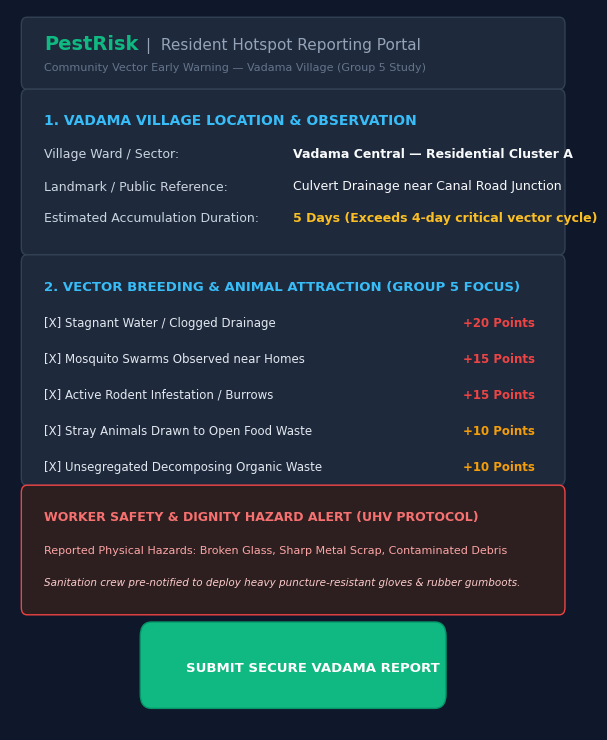
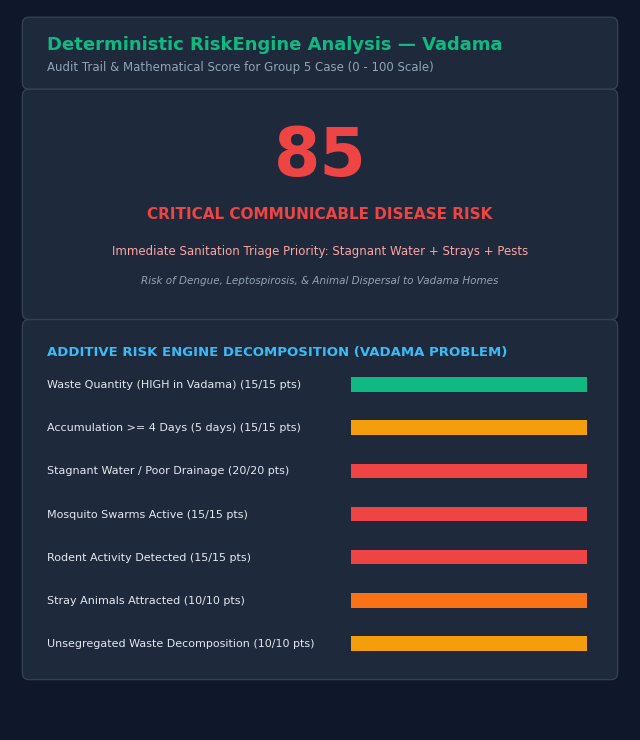
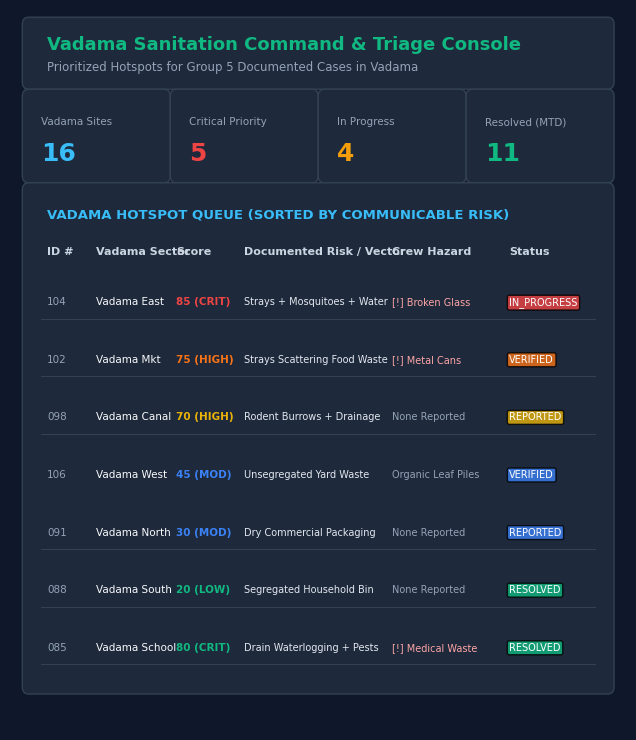
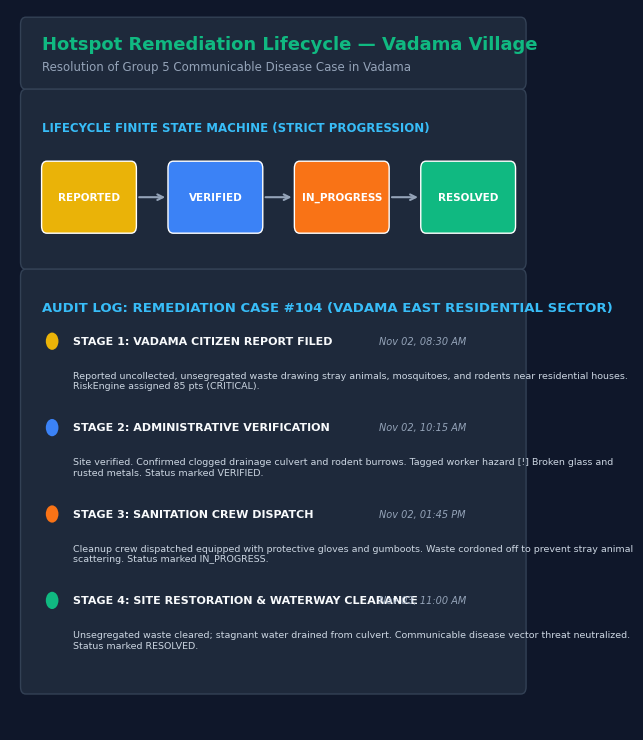

These figures' Python source, in order:
# -*- coding: utf-8 -*-
"""
update_assets_vadama.py
Regenerates the 4 visualizer assets in report_assets/ specifically tailored to:
Vadama Village - Group 5:
'Attracts stray animals, mosquitoes, and rodents, raising the risk of communicable disease (Vadama)'
"""

import matplotlib.pyplot as plt
import matplotlib.patches as patches
import os

os.makedirs('report_assets', exist_ok=True)
plt.rcParams['font.family'] = 'sans-serif'
plt.rcParams['font.sans-serif'] = ['DejaVu Sans', 'Arial', 'Helvetica']

# ----------------- FIGURE 1: Resident Portal (Vadama) -----------------
fig, ax = plt.subplots(figsize=(6.5, 7.5), dpi=300)
ax.set_facecolor('#0f172a')
fig.patch.set_facecolor('#0f172a')
ax.axis('off')

# Title Bar
rect = patches.FancyBboxPatch((0.03, 0.90), 0.94, 0.08, boxstyle='round,pad=0.01', facecolor='#1e293b', edgecolor='#334155')
ax.add_patch(rect)
ax.text(0.06, 0.945, 'PestRisk', color='#10b981', fontsize=14, fontweight='bold')
ax.text(0.24, 0.945, '|  Resident Hotspot Reporting Portal', color='#94a3b8', fontsize=11)
ax.text(0.06, 0.915, 'Community Vector Early Warning — Vadama Village (Group 5 Study)', color='#64748b', fontsize=8)

# Location Section
sec1 = patches.FancyBboxPatch((0.03, 0.67), 0.94, 0.21, boxstyle='round,pad=0.01', facecolor='#1e293b', edgecolor='#334155')
ax.add_patch(sec1)
ax.text(0.06, 0.84, '1. VADAMA VILLAGE LOCATION & OBSERVATION', color='#38bdf8', fontsize=10, fontweight='bold')
ax.text(0.06, 0.795, 'Village Ward / Sector:', color='#cbd5e1', fontsize=9)
ax.text(0.50, 0.795, 'Vadama Central — Residential Cluster A', color='#f8fafc', fontsize=9, fontweight='bold')
ax.text(0.06, 0.750, 'Landmark / Public Reference:', color='#cbd5e1', fontsize=9)
ax.text(0.50, 0.750, 'Culvert Drainage near Canal Road Junction', color='#f8fafc', fontsize=9)
ax.text(0.06, 0.705, 'Estimated Accumulation Duration:', color='#cbd5e1', fontsize=9)
ax.text(0.50, 0.705, '5 Days (Exceeds 4-day critical vector cycle)', color='#fbbf24', fontsize=9, fontweight='bold')

# Vector Factors Section
sec2 = patches.FancyBboxPatch((0.03, 0.35), 0.94, 0.30, boxstyle='round,pad=0.01', facecolor='#1e293b', edgecolor='#334155')
ax.add_patch(sec2)
ax.text(0.06, 0.61, '2. VECTOR BREEDING & ANIMAL ATTRACTION (GROUP 5 FOCUS)', color='#38bdf8', fontsize=9.5, fontweight='bold')

factors = [
    ('[X] Stagnant Water / Clogged Drainage', '+20 Points', '#ef4444', 0.56),
    ('[X] Mosquito Swarms Observed near Homes', '+15 Points', '#ef4444', 0.51),
    ('[X] Active Rodent Infestation / Burrows', '+15 Points', '#ef4444', 0.46),
    ('[X] Stray Animals Drawn to Open Food Waste', '+10 Points', '#f59e0b', 0.41),
    ('[X] Unsegregated Decomposing Organic Waste', '+10 Points', '#f59e0b', 0.36)
]
for label, pts, col, y in factors:
    ax.text(0.06, y, label, color='#e2e8f0', fontsize=8.5)
    ax.text(0.80, y, pts, color=col, fontsize=8.5, fontweight='bold')

# Worker Safety Notice
sec3 = patches.FancyBboxPatch((0.03, 0.17), 0.94, 0.16, boxstyle='round,pad=0.01', facecolor='#2d1f1f', edgecolor='#ef4444')
ax.add_patch(sec3)
ax.text(0.06, 0.29, 'WORKER SAFETY & DIGNITY HAZARD ALERT (UHV PROTOCOL)', color='#f87171', fontsize=9, fontweight='bold')
ax.text(0.06, 0.245, 'Reported Physical Hazards: Broken Glass, Sharp Metal Scrap, Contaminated Debris', color='#fca5a5', fontsize=8)
ax.text(0.06, 0.200, 'Sanitation crew pre-notified to deploy heavy puncture-resistant gloves & rubber gumboots.', color='#fecaca', fontsize=7.5, style='italic')

# Submit button
btn = patches.FancyBboxPatch((0.25, 0.05), 0.50, 0.08, boxstyle='round,pad=0.02', facecolor='#10b981', edgecolor='#059669')
ax.add_patch(btn)
ax.text(0.31, 0.08, 'SUBMIT SECURE VADAMA REPORT', color='#ffffff', fontsize=9.5, fontweight='bold')

plt.tight_layout()
plt.savefig('report_assets/pestrisk_fig1_resident_portal.png', dpi=300)
plt.close()

# ----------------- FIGURE 2: Vector Risk Gauge (Vadama) -----------------
fig, ax = plt.subplots(figsize=(6.5, 7.5), dpi=300)
ax.set_facecolor('#0f172a')
fig.patch.set_facecolor('#0f172a')
ax.axis('off')

# Title
rect = patches.FancyBboxPatch((0.03, 0.90), 0.94, 0.08, boxstyle='round,pad=0.01', facecolor='#1e293b', edgecolor='#334155')
ax.add_patch(rect)
ax.text(0.06, 0.945, 'Deterministic RiskEngine Analysis — Vadama', color='#10b981', fontsize=13, fontweight='bold')
ax.text(0.06, 0.915, 'Audit Trail & Mathematical Score for Group 5 Case (0 - 100 Scale)', color='#94a3b8', fontsize=8.5)

# Gauge Box
sec_gauge = patches.FancyBboxPatch((0.03, 0.58), 0.94, 0.30, boxstyle='round,pad=0.01', facecolor='#1e293b', edgecolor='#334155')
ax.add_patch(sec_gauge)

# Center Score
ax.text(0.50, 0.77, '85', color='#ef4444', fontsize=48, fontweight='bold', ha='center')
ax.text(0.50, 0.71, 'CRITICAL COMMUNICABLE DISEASE RISK', color='#ef4444', fontsize=11, fontweight='bold', ha='center')
ax.text(0.50, 0.66, 'Immediate Sanitation Triage Priority: Stagnant Water + Strays + Pests', color='#fca5a5', fontsize=8.5, ha='center')
ax.text(0.50, 0.62, 'Risk of Dengue, Leptospirosis, & Animal Dispersal to Vadama Homes', color='#94a3b8', fontsize=7.5, style='italic', ha='center')

# Factor Breakdown Bars
sec_bars = patches.FancyBboxPatch((0.03, 0.08), 0.94, 0.48, boxstyle='round,pad=0.01', facecolor='#1e293b', edgecolor='#334155')
ax.add_patch(sec_bars)
ax.text(0.06, 0.52, 'ADDITIVE RISK ENGINE DECOMPOSITION (VADAMA PROBLEM)', color='#38bdf8', fontsize=9.5, fontweight='bold')

factors = [
    ('Waste Quantity (HIGH in Vadama)', 15, 15, 0.46, '#10b981'),
    ('Accumulation >= 4 Days (5 days)', 15, 15, 0.40, '#f59e0b'),
    ('Stagnant Water / Poor Drainage', 20, 20, 0.34, '#ef4444'),
    ('Mosquito Swarms Active', 15, 15, 0.28, '#ef4444'),
    ('Rodent Activity Detected', 15, 15, 0.22, '#ef4444'),
    ('Stray Animals Attracted', 10, 10, 0.16, '#f97316'),
    ('Unsegregated Waste Decomposition', 10, 10, 0.10, '#f59e0b'),
]

for label, pts, max_p, y, col in factors:
    ax.text(0.06, y + 0.015, f'{label} ({pts}/{max_p} pts)', color='#e2e8f0', fontsize=8)
    bar_bg = patches.Rectangle((0.55, y + 0.01), 0.38, 0.02, facecolor='#334155')
    ax.add_patch(bar_bg)
    if pts > 0:
        bar_fill = patches.Rectangle((0.55, y + 0.01), 0.38 * (pts/max_p), 0.02, facecolor=col)
        ax.add_patch(bar_fill)

plt.tight_layout()
plt.savefig('report_assets/pestrisk_fig2_risk_gauge.png', dpi=300)
plt.close()

# ----------------- FIGURE 3: Staff Dashboard (Vadama) -----------------
fig, ax = plt.subplots(figsize=(6.5, 7.5), dpi=300)
ax.set_facecolor('#0f172a')
fig.patch.set_facecolor('#0f172a')
ax.axis('off')

# Header
rect = patches.FancyBboxPatch((0.03, 0.90), 0.94, 0.08, boxstyle='round,pad=0.01', facecolor='#1e293b', edgecolor='#334155')
ax.add_patch(rect)
ax.text(0.06, 0.945, 'Vadama Sanitation Command & Triage Console', color='#10b981', fontsize=13, fontweight='bold')
ax.text(0.06, 0.915, 'Prioritized Hotspots for Group 5 Documented Cases in Vadama', color='#94a3b8', fontsize=8.5)

# KPI Cards
kpis = [
    ('Vadama Sites', '16', '#38bdf8', 0.03),
    ('Critical Priority', '5', '#ef4444', 0.27),
    ('In Progress', '4', '#f59e0b', 0.51),
    ('Resolved (MTD)', '11', '#10b981', 0.75)
]
for title, val, col, x in kpis:
    c = patches.FancyBboxPatch((x, 0.77), 0.22, 0.11, boxstyle='round,pad=0.01', facecolor='#1e293b', edgecolor='#334155')
    ax.add_patch(c)
    ax.text(x + 0.02, 0.84, title, color='#94a3b8', fontsize=7.5)
    ax.text(x + 0.02, 0.79, val, color=col, fontsize=18, fontweight='bold')

# Triage Queue Table
tbl = patches.FancyBboxPatch((0.03, 0.06), 0.94, 0.69, boxstyle='round,pad=0.01', facecolor='#1e293b', edgecolor='#334155')
ax.add_patch(tbl)
ax.text(0.06, 0.71, 'VADAMA HOTSPOT QUEUE (SORTED BY COMMUNICABLE RISK)', color='#38bdf8', fontsize=9.5, fontweight='bold')

ax.text(0.06, 0.66, 'ID #', color='#cbd5e1', fontsize=8, fontweight='bold')
ax.text(0.14, 0.66, 'Vadama Sector', color='#cbd5e1', fontsize=8, fontweight='bold')
ax.text(0.27, 0.66, 'Score', color='#cbd5e1', fontsize=8, fontweight='bold')
ax.text(0.38, 0.66, 'Documented Risk / Vector', color='#cbd5e1', fontsize=8, fontweight='bold')
ax.text(0.62, 0.66, 'Crew Hazard', color='#cbd5e1', fontsize=8, fontweight='bold')
ax.text(0.81, 0.66, 'Status', color='#cbd5e1', fontsize=8, fontweight='bold')

rows = [
    ('104', 'Vadama East', '85 (CRIT)', 'Strays + Mosquitoes + Water', '[!] Broken Glass', 'IN_PROGRESS', '#ef4444', 0.59),
    ('102', 'Vadama Mkt', '75 (HIGH)', 'Strays Scattering Food Waste', '[!] Metal Cans', 'VERIFIED', '#f97316', 0.51),
    ('098', 'Vadama Canal', '70 (HIGH)', 'Rodent Burrows + Drainage', 'None Reported', 'REPORTED', '#eab308', 0.43),
    ('106', 'Vadama West', '45 (MOD)', 'Unsegregated Yard Waste', 'Organic Leaf Piles', 'VERIFIED', '#3b82f6', 0.35),
    ('091', 'Vadama North', '30 (MOD)', 'Dry Commercial Packaging', 'None Reported', 'REPORTED', '#3b82f6', 0.27),
    ('088', 'Vadama South', '20 (LOW)', 'Segregated Household Bin', 'None Reported', 'RESOLVED', '#10b981', 0.19),
    ('085', 'Vadama School', '80 (CRIT)', 'Drain Waterlogging + Pests', '[!] Medical Waste', 'RESOLVED', '#10b981', 0.11),
]

for rid, ward, score, vec, haz, stat, col, y in rows:
    sep = patches.Rectangle((0.05, y - 0.02), 0.90, 0.001, facecolor='#334155')
    ax.add_patch(sep)
    ax.text(0.06, y, rid, color='#94a3b8', fontsize=7.5)
    ax.text(0.14, y, ward, color='#f8fafc', fontsize=7.5)
    ax.text(0.27, y, score, color=col, fontsize=7.5, fontweight='bold')
    ax.text(0.38, y, vec, color='#e2e8f0', fontsize=7)
    ax.text(0.62, y, haz, color='#fca5a5' if '[!]' in haz else '#94a3b8', fontsize=7)
    ax.text(0.81, y, stat, color='#ffffff', fontsize=7, bbox=dict(boxstyle='round,pad=0.2', facecolor=col, alpha=0.8))

plt.tight_layout()
plt.savefig('report_assets/pestrisk_fig3_staff_dashboard.png', dpi=300)
plt.close()

# ----------------- FIGURE 4: Status Workflow & Audit (Vadama) -----------------
fig, ax = plt.subplots(figsize=(6.5, 7.5), dpi=300)
ax.set_facecolor('#0f172a')
fig.patch.set_facecolor('#0f172a')
ax.axis('off')

# Header
rect = patches.FancyBboxPatch((0.03, 0.90), 0.94, 0.08, boxstyle='round,pad=0.01', facecolor='#1e293b', edgecolor='#334155')
ax.add_patch(rect)
ax.text(0.06, 0.945, 'Hotspot Remediation Lifecycle — Vadama Village', color='#10b981', fontsize=13, fontweight='bold')
ax.text(0.06, 0.915, 'Resolution of Group 5 Communicable Disease Case in Vadama', color='#94a3b8', fontsize=8.5)

# Workflow Diagram Box
sec_flow = patches.FancyBboxPatch((0.03, 0.65), 0.94, 0.23, boxstyle='round,pad=0.01', facecolor='#1e293b', edgecolor='#334155')
ax.add_patch(sec_flow)
ax.text(0.06, 0.83, 'LIFECYCLE FINITE STATE MACHINE (STRICT PROGRESSION)', color='#38bdf8', fontsize=8.5, fontweight='bold')

states = [
    ('REPORTED', '#eab308', 0.07),
    ('VERIFIED', '#3b82f6', 0.31),
    ('IN_PROGRESS', '#f97316', 0.55),
    ('RESOLVED', '#10b981', 0.79)
]
for name, col, x in states:
    box = patches.FancyBboxPatch((x, 0.70), 0.16, 0.08, boxstyle='round,pad=0.01', facecolor=col, edgecolor='#ffffff')
    ax.add_patch(box)
    ax.text(x + 0.08, 0.735, name, color='#ffffff', fontsize=7.5, fontweight='bold', ha='center')
    if x < 0.70:
        ax.annotate('', xy=(x + 0.23, 0.74), xytext=(x + 0.17, 0.74),
                    arrowprops=dict(arrowstyle='->', color='#94a3b8', lw=1.5))

# Timeline Audit for Vadama Case #104
sec_audit = patches.FancyBboxPatch((0.03, 0.06), 0.94, 0.57, boxstyle='round,pad=0.01', facecolor='#1e293b', edgecolor='#334155')
ax.add_patch(sec_audit)
ax.text(0.06, 0.58, 'AUDIT LOG: REMEDIATION CASE #104 (VADAMA EAST RESIDENTIAL SECTOR)', color='#38bdf8', fontsize=9.5, fontweight='bold')

events = [
    ('STAGE 1: VADAMA CITIZEN REPORT FILED', 'Nov 02, 08:30 AM', 'Reported uncollected, unsegregated waste drawing stray animals, mosquitoes, and rodents near residential houses. RiskEngine assigned 85 pts (CRITICAL).', 0.51, '#eab308'),
    ('STAGE 2: ADMINISTRATIVE VERIFICATION', 'Nov 02, 10:15 AM', 'Site verified. Confirmed clogged drainage culvert and rodent burrows. Tagged worker hazard [!] Broken glass and rusted metals. Status marked VERIFIED.', 0.39, '#3b82f6'),
    ('STAGE 3: SANITATION CREW DISPATCH', 'Nov 02, 01:45 PM', 'Cleanup crew dispatched equipped with protective gloves and gumboots. Waste cordoned off to prevent stray animal scattering. Status marked IN_PROGRESS.', 0.27, '#f97316'),
    ('STAGE 4: SITE RESTORATION & WATERWAY CLEARANCE', 'Nov 03, 11:00 AM', 'Unsegregated waste cleared; stagnant water drained from culvert. Communicable disease vector threat neutralized. Status marked RESOLVED.', 0.15, '#10b981')
]

for title, timestamp, desc, y, col in events:
    dot = patches.Circle((0.08, y + 0.03), 0.012, facecolor=col)
    ax.add_patch(dot)
    ax.text(0.12, y + 0.025, title, color='#f8fafc', fontsize=8, fontweight='bold')
    ax.text(0.70, y + 0.025, timestamp, color='#94a3b8', fontsize=7, style='italic')
    ax.text(0.12, y - 0.035, desc, color='#cbd5e1', fontsize=6.8, wrap=True)

plt.tight_layout()
plt.savefig('report_assets/pestrisk_fig4_status_workflow.png', dpi=300)
plt.close()

print('Vadama assets generated successfully!')
